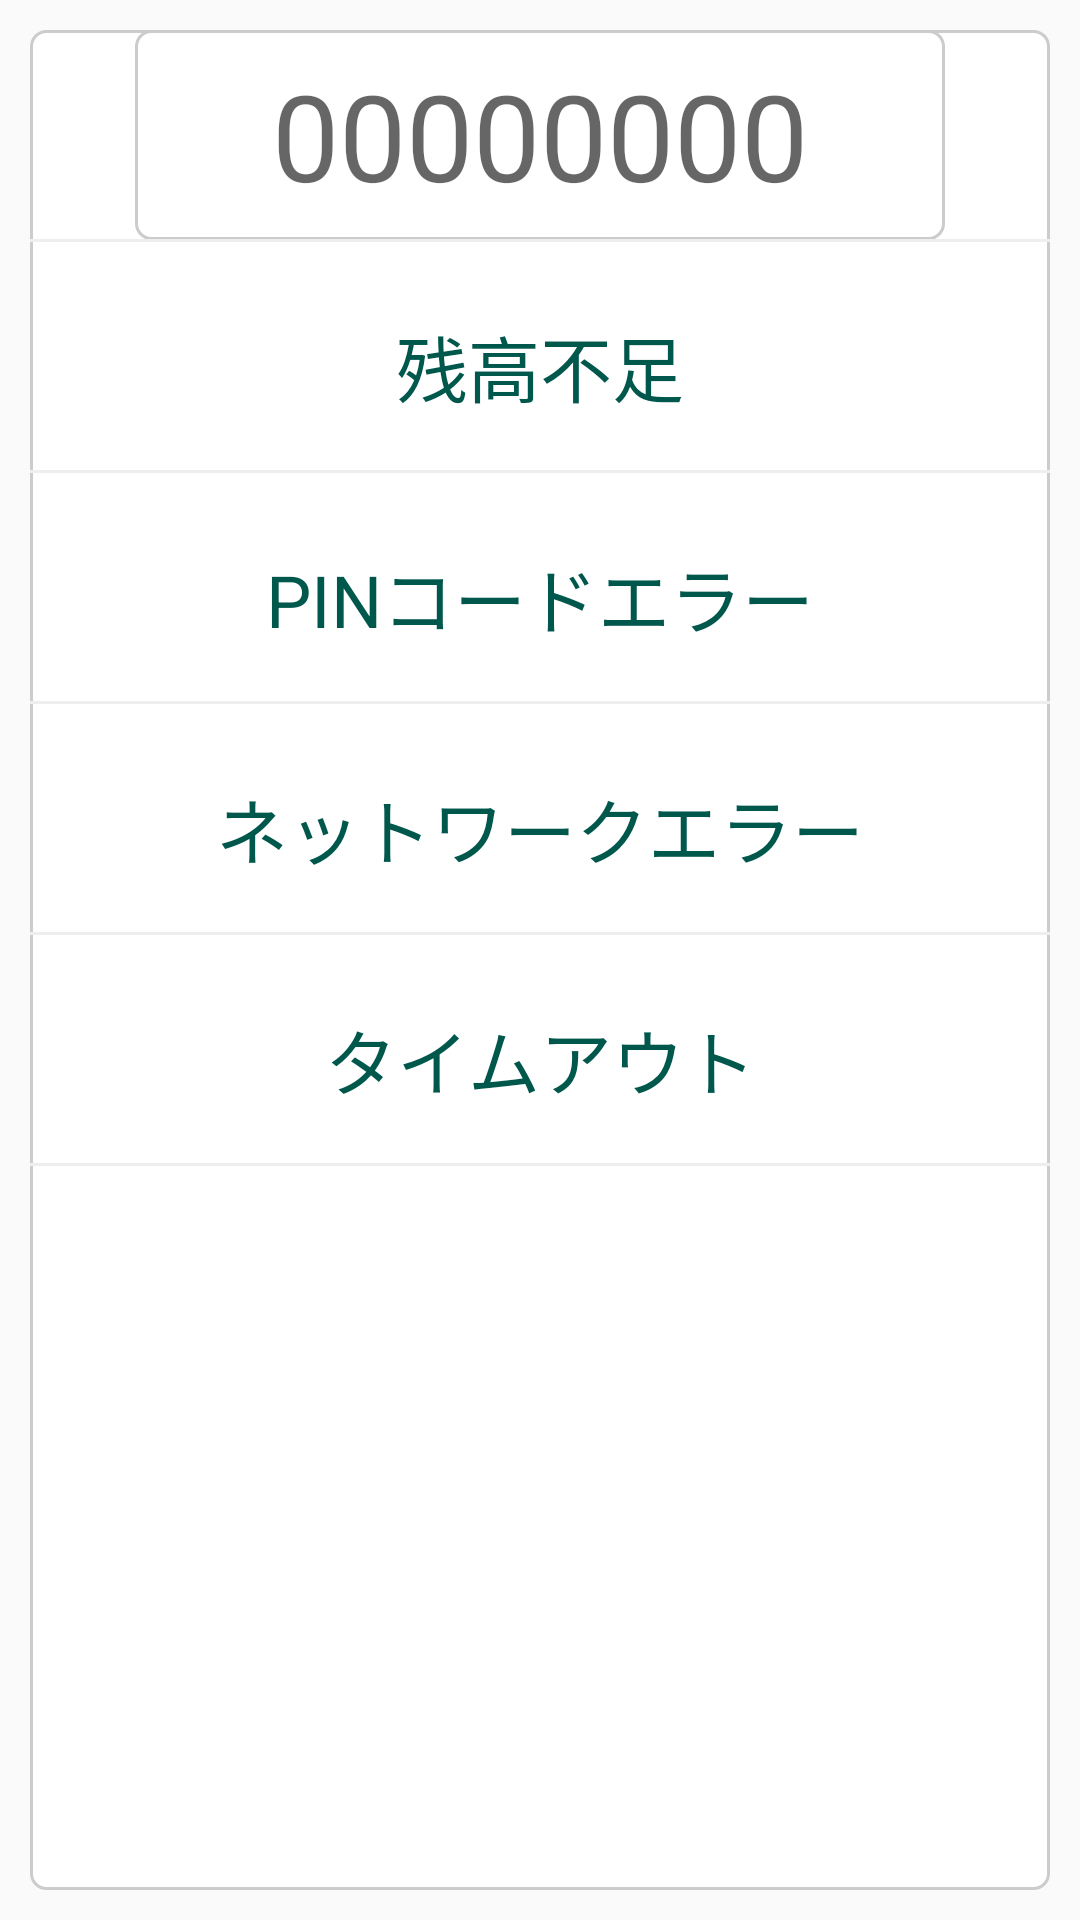

The Android layout XML behind this screen, and the referenced resources:
<!-- AndroidManifest.xml: application theme SmccAppTheme -->
<!-- res/layout/smcc_payment_error_dialog.xml -->
<?xml version="1.0" encoding="utf-8"?>

<LinearLayout xmlns:android="http://schemas.android.com/apk/res/android"
    xmlns:app="http://schemas.android.com/apk/res-auto"
    android:orientation="vertical"
    android:layout_width="match_parent"
    android:layout_height="match_parent"
    android:showDividers="middle">

    <LinearLayout
        android:layout_width="match_parent"
        android:layout_height="match_parent"
        android:layout_margin="10dp"
        android:orientation="vertical"
        android:divider="@color/gray"
        android:showDividers="middle"
        android:background="@drawable/bg_text_round">
        <EditText
            android:id="@+id/txtInputPayErrCode_2"
            android:layout_width="270dp"
            android:layout_height="70dp"
            android:textSize="40dp"
            android:hint="00000000"
            android:maxLines="1"
            android:maxLength="8"
            android:background="@drawable/bg_text_round"
            android:layout_gravity="center"
            android:textAlignment="center"
            />
        <View
            android:layout_width="match_parent"
            android:layout_height="1dp"
            android:background="#EEEEEE" />
        <TextView
            android:id="@+id/textView_not_enough_balance"
            android:layout_width="match_parent"
            android:layout_height="70dp"
            android:layout_marginTop="20px"
            android:gravity="center"
            android:text="残高不足"
            android:textColor="@color/colorPrimaryDark"
            android:textSize="24sp" />
        <View
            android:layout_width="match_parent"
            android:layout_height="1dp"
            android:background="#EEEEEE" />

        <TextView
            android:id="@+id/textView_pincode_error"
            android:layout_width="match_parent"
            android:layout_height="70dp"
            android:layout_marginTop="20px"
            android:gravity="center"
            android:text="PINコードエラー"
            android:textColor="@color/colorPrimaryDark"
            android:textSize="24sp" />
        <View
            android:layout_width="match_parent"
            android:layout_height="1dp"
            android:background="#EEEEEE" />

        <TextView
            android:id="@+id/textView_network_error"
            android:layout_width="match_parent"
            android:layout_height="70dp"
            android:layout_marginTop="20px"
            android:gravity="center"
            android:text="ネットワークエラー"
            android:textColor="@color/colorPrimaryDark"
            android:textSize="24sp" />
        <View
            android:layout_width="match_parent"
            android:layout_height="1dp"
            android:background="#EEEEEE" />

        <TextView
            android:id="@+id/textView_timeout"
            android:layout_width="match_parent"
            android:layout_height="70dp"
            android:layout_marginTop="20px"
            android:gravity="center"
            android:text="タイムアウト"
            android:textColor="@color/colorPrimaryDark"
            android:textSize="24sp" />
        <View
            android:layout_width="match_parent"
            android:layout_height="1dp"
            android:background="#EEEEEE" />



    </LinearLayout>

</LinearLayout>
<!-- resources referenced by this layout -->
<resources>
  <color name="colorPrimaryDark">#00574B</color>
  <color name="gray">#CCCCCC</color>
  <!-- drawable bg_text_round (drawable) -->
  <?xml version="1.0" encoding="utf-8"?>
  
  <shape xmlns:android="http://schemas.android.com/apk/res/android">
      <solid android:color="@color/smcc_common_white"/>
      <stroke android:color="@color/gray" android:width="1dp" />
      <corners android:bottomRightRadius="5dp"
          android:topRightRadius="5dp"
          android:bottomLeftRadius="5dp"
          android:topLeftRadius="5dp"/>
  </shape>
  <style name="SmccAppTheme" parent="@style/Theme.AppCompat.Light.NoActionBar">
      </style>
  <color name="smcc_common_white">#FFFFFF</color>
</resources>
